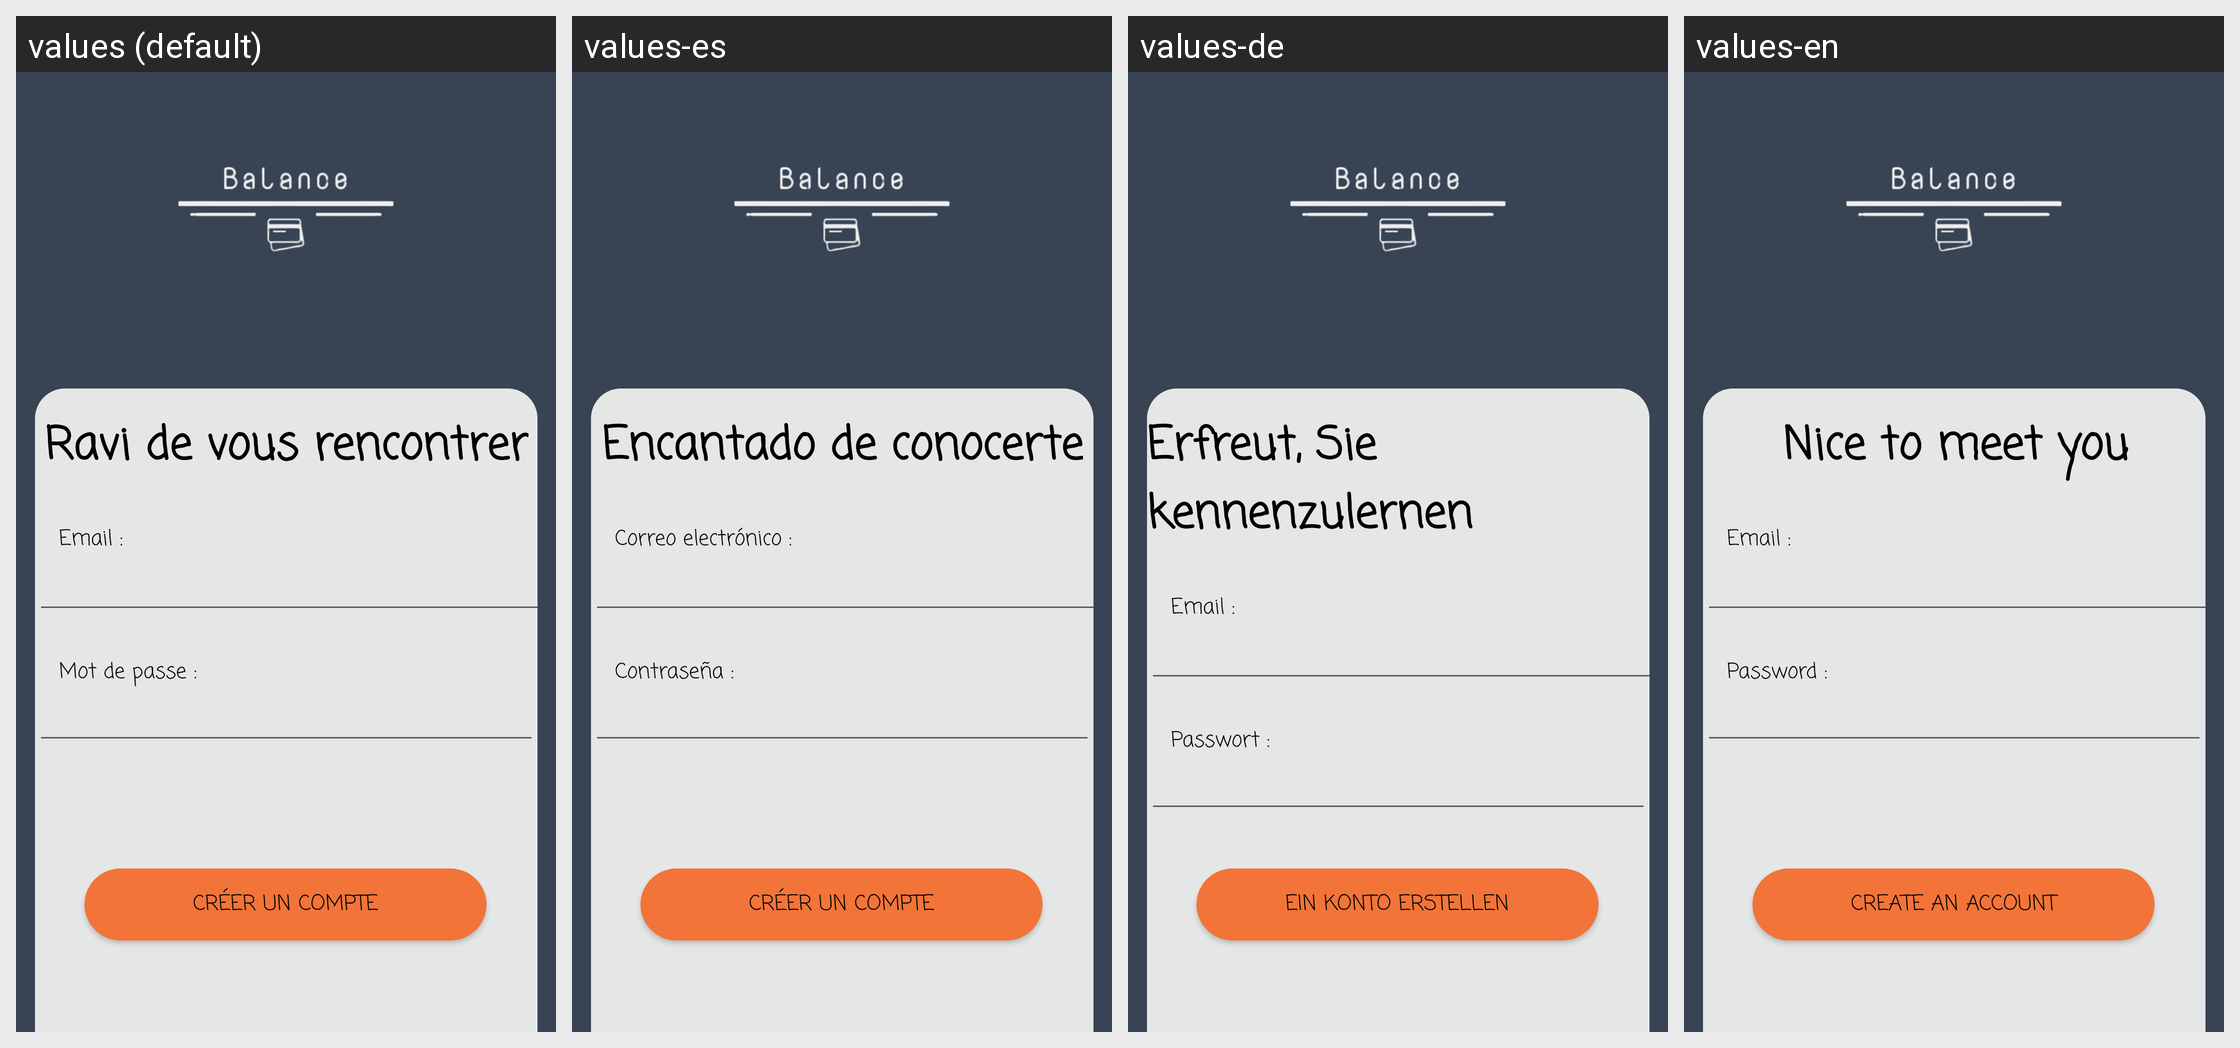

Translations of the strings shown on this Android screen, per locale in the grid:
Android screen res/layout/activity_register.xml rendered under 4 locales, left to right: values (default), values-es, values-de, values-en. Device: Nexus 5 (rendered at 1080×1920; each locale shown at half size, 540×960, under a caption strip naming it); theme Theme.Balance.
Strings drawn on this screen, with the default value and each locale's value (text and hints the layout hard-codes, and strings that could not be matched under every locale, appear in the picture but are not listed):

raviRencontrer
  values: Ravi de vous rencontrer
  values-es: Encantado de conocerte
  values-de: Erfreut, Sie kennenzulernen
  values-en: Nice to meet you

register
  values: Créer un compte
  values-es: Créer un compte
  values-de: Ein Konto erstellen
  values-en: Create an account

email
  values: Email :
  values-es: Correo electrónico :
  values-de: Email :
  values-en: Email :

mdp
  values: Mot de passe :
  values-es: Contraseña :
  values-de: Passwort :
  values-en: Password :
